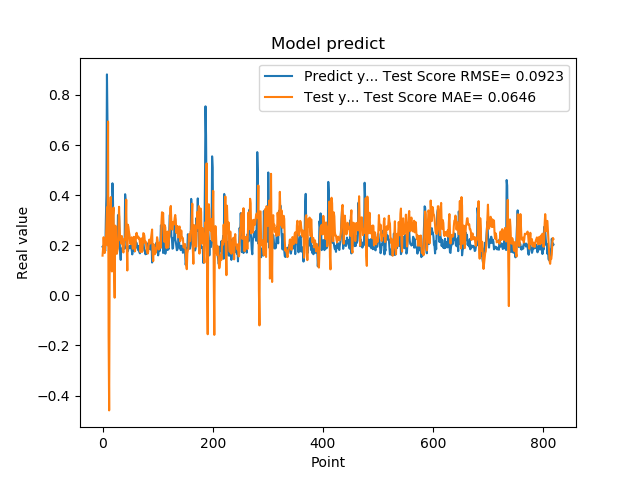

The data file committed next to this chart (first rows):
1.941800117492676059e-01, 1.586050329119689795e-01
1.970258951187133512e-01, 1.881591188790875668e-01
1.859861761331558505e-01, 2.321688501495724477e-01
1.705197989940643033e-01, 1.968307556061601460e-01
1.844120919704437256e-01, 1.692830080000871373e-01
1.779371052980423251e-01, 1.992052029287265658e-01
3.004232645034790039e-01, 2.058929845604151043e-01
3.969086110591887873e-01, 2.732463418369040498e-01
8.820003867149353027e-01, 3.511958408206196647e-01
6.841114759445190430e-01, 2.003377122563892720e-01
2.116497457027435580e-01, 6.939151718196907570e-01
2.014262527227401733e-01, -1.619681792286200572e-01
2.061583995819092074e-01, -4.590859363173637187e-01
3.160260915756225586e-01, 1.658608615477885351e-01
3.489396274089813232e-01, 3.282338937328205253e-01
1.544443815946578979e-01, 3.923131414395808481e-01
1.959947794675827026e-01, 1.951282953592341496e-01
1.894801408052444180e-01, 9.541383655495883076e-02
4.474425017833709162e-01, 2.736384516352590168e-01
3.771362304687500555e-01, 3.203846310995827618e-01
1.889318972826004028e-01, 3.506191216872748817e-01
1.752775162458419522e-01, 9.784178201376261819e-02
1.822472065687180121e-01, -9.338196135148616253e-03
1.866402029991149902e-01, 2.784331903938309649e-01
1.715678423643112183e-01, 2.756221521041450351e-01
1.676391065120696744e-01, 1.914984705599629966e-01
1.773854047060013095e-01, 1.661777249741443196e-01
1.872433423995972235e-01, 1.794246093558367894e-01
3.204146027565002441e-01, 1.964785941210492604e-01
3.134283721446990967e-01, 2.767792565453879861e-01
3.171058297157288153e-01, 3.535987740335372886e-01
2.202603369951247891e-01, 2.784462015046649808e-01
1.659800857305526733e-01, 2.207998564817519604e-01
1.415748745203018188e-01, 2.196415376089070060e-01
1.852595061063766479e-01, 2.071882879817168732e-01
1.814238876104354858e-01, 2.369002785098666408e-01
1.905867606401443481e-01, 2.199772566816844965e-01
1.810430586338043213e-01, 1.783929237589683414e-01
1.954265981912612915e-01, 1.711972102766984860e-01
2.029463946819305142e-01, 2.073568786677486564e-01
1.862521618604660034e-01, 2.280390117774072356e-01
4.038094580173492432e-01, 2.214053027778661864e-01
3.743042349815369207e-01, 2.770263291309951192e-01
2.572054266929626465e-01, 3.822400820580867942e-01
2.253161966800689420e-01, 1.935871894043837971e-01
1.787700653076171875e-01, 9.931979585954288370e-02
1.761920750141143799e-01, 2.821305016609456651e-01
1.861467957496643066e-01, 2.728498651265848229e-01
1.954011768102645874e-01, 2.533122873472811731e-01
1.907722949981689176e-01, 2.407567861321197877e-01
1.898660957813262939e-01, 2.098732912149049168e-01
2.001174986362457275e-01, 2.046746509438154560e-01
1.922753006219863892e-01, 2.244200890167931672e-01
1.810636967420578003e-01, 2.320105911212115291e-01
1.635809391736984530e-01, 2.092758531635287855e-01
1.916799396276473999e-01, 1.858687963326173809e-01
2.058236002922058105e-01, 2.030056225875284392e-01
1.857409924268722812e-01, 2.337192951773547078e-01
1.752161234617233276e-01, 2.113003744124012928e-01
1.845117062330245972e-01, 1.762728114447877359e-01
2.143009155988692682e-01, 2.039280035255066070e-01
... 759 more rows
